Run: headless pygame with SDL's dummy video driver; simulated clock (each Clock.tick advances the game by its frame time, no real sleeping); random seed 0; keys injected as events and as key.get_pressed() state; no mouse input.
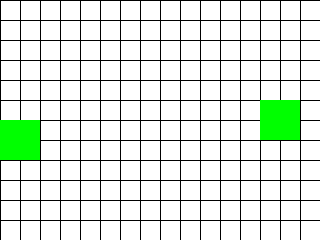
Frame 1 of 4 · flips 1–60 · no input
Frame 2 of 4 · flips 61–180 · tapped SPACE, RETURN · held RIGHT (→), D · screen unchanged from frame 1, image omitted
Frame 3 of 4 · flips 181–300 · held DOWN (↓), S · screen unchanged from frame 2, image omitted
Frame 4 of 4 · flips 301–420 · held LEFT (←), A, UP (↑), W · screen unchanged from frame 3, image omitted

The pygame program that drew these frames:

import random
import typing as tp

import pygame
from pygame.locals import *

Cell = tp.Tuple[int, int]
Cells = tp.List[int]
Grid = tp.List[Cells]


class GameOfLife:
    def __init__(
        self, width: int = 640, height: int = 480, cell_size: int = 10, speed: int = 10
    ) -> None:
        self.width = width
        self.height = height
        self.cell_size = cell_size

        # Устанавливаем размер окна
        self.screen_size = width, height
        # Создание нового окна
        self.screen = pygame.display.set_mode(self.screen_size)

        # Вычисляем количество ячеек по вертикали и горизонтали
        self.cell_width = self.width // self.cell_size
        self.cell_height = self.height // self.cell_size

        # Скорость протекания игры
        self.speed = speed

        # Создаем атрибут сетки
        self.grid = [[]]

    def draw_lines(self) -> None:
        """ Отрисовать сетку """
        for x in range(0, self.width, self.cell_size):
            pygame.draw.line(self.screen, pygame.Color("black"), (x, 0), (x, self.height))
        for y in range(0, self.height, self.cell_size):
            pygame.draw.line(self.screen, pygame.Color("black"), (0, y), (self.width, y))

    def run(self) -> None:
        """ Запустить игру """
        pygame.init()
        clock = pygame.time.Clock()
        pygame.display.set_caption("Game of Life")
        self.screen.fill(pygame.Color("white"))

        # Создание списка клеток
        self.grid = self.create_grid(True)

        running = True
        while running:
            for event in pygame.event.get():
                if event.type == QUIT:
                    running = False

            # Очистка экрана)
            self.screen.fill(pygame.Color("white"))

            # Рисуем сетку и клетки
            self.draw_lines()
            self.draw_grid()

            # Обновляем поле
            self.grid = self.get_next_generation()

            pygame.display.flip()
            clock.tick(self.speed)
        pygame.quit()

    def create_grid(self, randomize: bool = False) -> Grid:
        """
         Создание списка клеток.

        Клетка считается живой, если ее значение равно 1, в противном случае клетка
        считается мертвой, то есть, ее значение равно 0.

        Parameters
        ----------
        randomize : bool
            Если значение истина, то создается матрица, где каждая клетка может
            быть равновероятно живой или мертвой, иначе все клетки создаются мертвыми.

        Returns
        ----------
        out : Grid
            Матрица клеток размером `cell_height` х `cell_width`.
        """
        if not randomize:
            return [[0 for _ in range(self.cell_width)] for __ in range(self.cell_height)]
        return [[random.randint(0, 1) for _ in range(self.cell_width)] for __ in range(self.cell_height)]

    def draw_grid(self) -> None:
        """
        Отрисовка списка клеток с закрашиванием их в соответствующе цвета.
        """
        for i in range(self.cell_height):
            for j in range(self.cell_width):
                if self.grid[i][j] == 1:
                    rect_desc = (j * self.cell_size, i * self.cell_size, self.cell_size, self.cell_size)
                    pygame.draw.rect(self.screen, pygame.Color("green"), rect_desc)

    def get_neighbours(self, cell: Cell) -> Cells:
        """
        Вернуть список соседних клеток для клетки `cell`.

        Соседними считаются клетки по горизонтали, вертикали и диагоналям,
        то есть, во всех направлениях.

        Parameters
        ----------
        cell : Cell
            Клетка, для которой необходимо получить список соседей. Клетка
            представлена кортежем, содержащим ее координаты на игровом поле.

        Returns
        ----------
        out : Cells
            Список соседних клеток.
        """
        get = lambda a, b: self.grid[a][b]
        res = []

        y, x = cell[0], cell[1]

        if x != 0:
            res.append(get(y, x - 1))
            if y != 0:
                res.append(get(y - 1, x - 1))
            if y != self.cell_height - 1:
                res.append(get(y + 1, x - 1))
        if x != self.cell_width - 1:
            res.append(get(y, x + 1))
            if y != 0:
                res.append(get(y - 1, x + 1))
            if y != self.cell_height - 1:
                res.append(get(y + 1, x + 1))
        if y != 0:
            res.append(get(y - 1, x))
        if y != self.cell_height - 1:
            res.append(get(y + 1, x))

        return res

    def get_next_generation(self) -> Grid:
        """
        Получить следующее поколение клеток.

        Returns
        ----------
        out : Grid
            Новое поколение клеток.
        """
        new_grid = [[0 for _ in range(self.cell_width)] for __ in range(self.cell_height)]

        for i in range(self.cell_height):
            for j in range(self.cell_width):
                temp = sum(self.get_neighbours((i, j)))
                if self.grid[i][j] == 1:
                    new_grid[i][j] = 1 if temp in [2, 3] else 0
                else:
                    new_grid[i][j] = 1 if temp == 3 else 0

        return new_grid

if __name__ == '__main__':
    game = GameOfLife(320, 240, 20)
    game.run()
